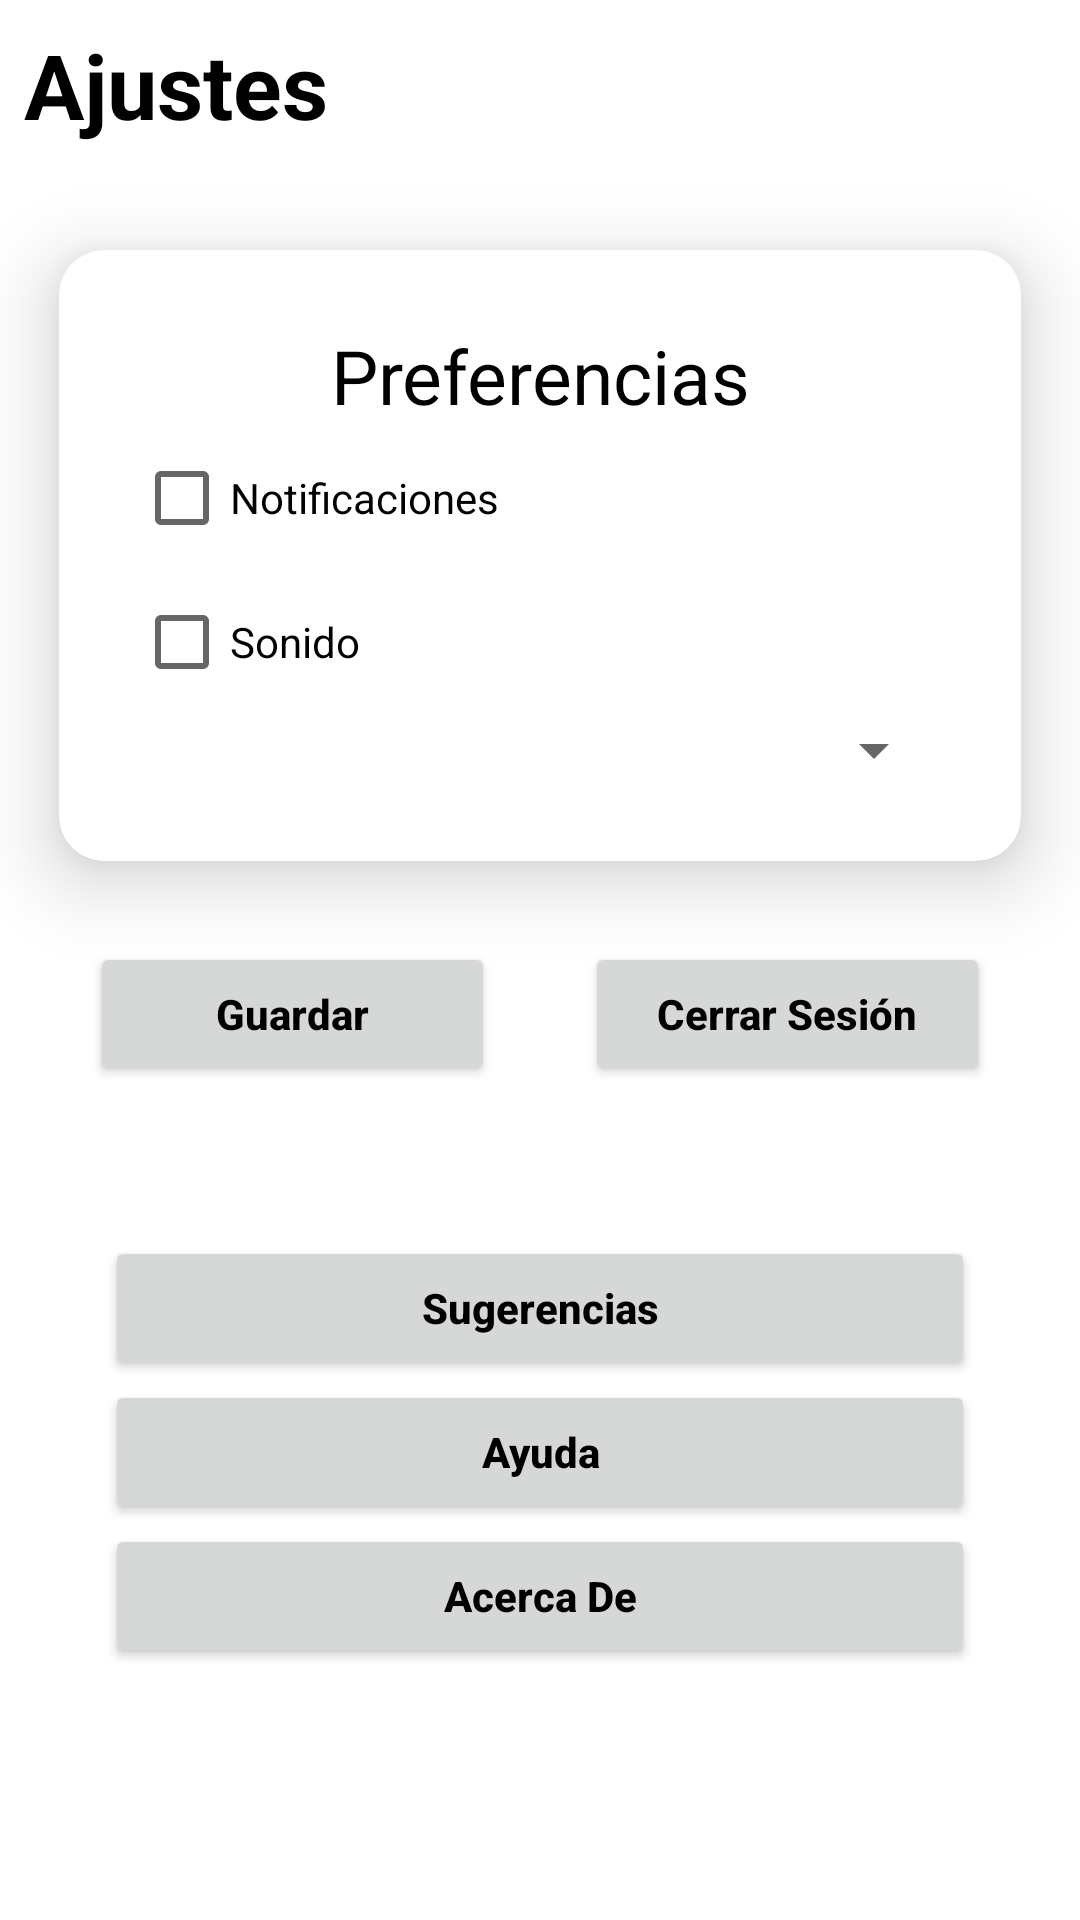

Reconstruct the res/layout file that produces this screen, plus the resources it refers to.
<!-- AndroidManifest.xml: application theme Theme.UpnBiblioteca -->
<!-- res/layout/fragment_mas.xml -->
<?xml version="1.0" encoding="utf-8"?>
<FrameLayout xmlns:android="http://schemas.android.com/apk/res/android"
    xmlns:app="http://schemas.android.com/apk/res-auto"
    xmlns:tools="http://schemas.android.com/tools"
    android:layout_width="match_parent"
    android:layout_height="match_parent"
    android:background="#FFFFFF"
    tools:context=".fragmentos.MasFragment">

    <LinearLayout
        android:layout_width="match_parent"
        android:layout_height="match_parent"
        android:orientation="vertical">

        <TextView
            android:layout_width="match_parent"
            android:layout_height="wrap_content"
            android:text="@string/frgMasLblAjustes"
            android:padding="8dp"
            android:textSize="30dp"
            android:textColor="@color/black"
            android:textStyle="bold"/>

        <androidx.cardview.widget.CardView
            android:layout_width="match_parent"
            android:layout_height="wrap_content"
            app:cardCornerRadius="15dp"
            app:cardElevation="15dp"
            app:cardUseCompatPadding="true">

            <LinearLayout
                android:layout_width="match_parent"
                android:layout_height="wrap_content"
                android:orientation="vertical"
                android:layout_margin="25dp">

                <TextView
                    android:layout_width="match_parent"
                    android:layout_height="wrap_content"
                    android:textSize="25sp"
                    android:text="@string/frgMasPreferencias"
                    android:textColor="@color/black"
                    android:textAllCaps="false"
                    android:gravity="center"/>

                <CheckBox
                    android:id="@+id/frgMasNotificaciones"
                    android:layout_width="match_parent"
                    android:layout_height="wrap_content"
                    android:text="@string/frgMasCbxNotificaciones" />
                <CheckBox
                    android:id="@+id/frgMasSonido"
                    android:layout_width="match_parent"
                    android:layout_height="wrap_content"
                    android:text="@string/frgMasCbxSonido" />

                <Spinner
                    android:id="@+id/frgMasIdioma"
                    android:layout_width="match_parent"
                    android:layout_height="wrap_content" />
            </LinearLayout>

        </androidx.cardview.widget.CardView>

        <LinearLayout
            android:layout_width="match_parent"
            android:layout_height="wrap_content"
            android:orientation="horizontal"
            android:layout_marginHorizontal="30dp">
            <Button
                android:id="@+id/frgMasBtnGuardar"
                android:layout_width="match_parent"
                android:layout_height="wrap_content"
                android:text="@string/frgMasBtnGuardar"
                android:textColor="@color/black"
                android:layout_marginRight="15dp"
                android:textStyle="bold"
                android:textAllCaps="false"
                android:layout_weight="1"/>
            <Button
                android:id="@+id/frgMasBtnCerrarSesion"
                android:layout_width="match_parent"
                android:layout_height="wrap_content"
                android:layout_marginLeft="15dp"
                android:textColor="@color/black"
                android:textStyle="bold"
                android:text="@string/frgMasBtnCerrarSesion"
                android:textAllCaps="false"
                android:layout_weight="1"/>
        </LinearLayout>


        <LinearLayout
            android:layout_width="match_parent"
            android:layout_height="wrap_content"
            android:layout_marginHorizontal="35dp"
            android:layout_marginTop="50dp"
            android:orientation="vertical">

            <Button
                android:id="@+id/btn_sugerencias"
                android:layout_width="match_parent"
                android:layout_height="wrap_content"
                android:textStyle="bold"
                android:textAllCaps="false"
                android:textColor="@color/black"
                android:text="@string/frgMasSugerencias"/>

            <Button
                android:id="@+id/btn_ayuda"
                android:layout_width="match_parent"
                android:layout_height="wrap_content"
                android:textStyle="bold"
                android:textAllCaps="false"
                android:textColor="@color/black"
                android:text="@string/frgMasAyuda" />

            <Button
                android:id="@+id/btn_acerca_de"
                android:layout_width="match_parent"
                android:layout_height="wrap_content"
                android:textStyle="bold"
                android:textAllCaps="false"
                android:textColor="@color/black"
                android:text="@string/frgMasAcerca"/>

        </LinearLayout>

    </LinearLayout>

</FrameLayout>
<!-- resources referenced by this layout -->
<resources>
  <color name="black">#FF000000</color>
  <string name="frgMasAcerca">Acerca De</string>
  <string name="frgMasAyuda">Ayuda</string>
  <string name="frgMasBtnCerrarSesion">Cerrar Sesión</string>
  <string name="frgMasBtnGuardar">Guardar</string>
  <string name="frgMasCbxNotificaciones">Notificaciones</string>
  <string name="frgMasCbxSonido">Sonido</string>
  <string name="frgMasLblAjustes">Ajustes</string>
  <string name="frgMasPreferencias">Preferencias</string>
  <string name="frgMasSugerencias">Sugerencias</string>
  <style name="Theme.UpnBiblioteca" parent="Theme.MaterialComponents.DayNight.NoActionBar">
          
          <item name="colorPrimary">@color/Fondo_proyecto</item>
          <item name="colorPrimaryVariant">@color/Fondo_proyecto</item>
          <item name="colorOnPrimary">@color/white</item>
          
          <item name="colorSecondary">@color/black</item>
          <item name="colorSecondaryVariant">@color/teal_700</item>
          <item name="colorOnSecondary">@color/black</item>
          
          <item name="android:statusBarColor">?attr/colorPrimaryVariant</item>
  
          
  
      </style>
  <color name="Fondo_proyecto">#FFAF0F</color>
  <color name="white">#FFFFFFFF</color>
  <color name="teal_700">#FF018786</color>
</resources>
